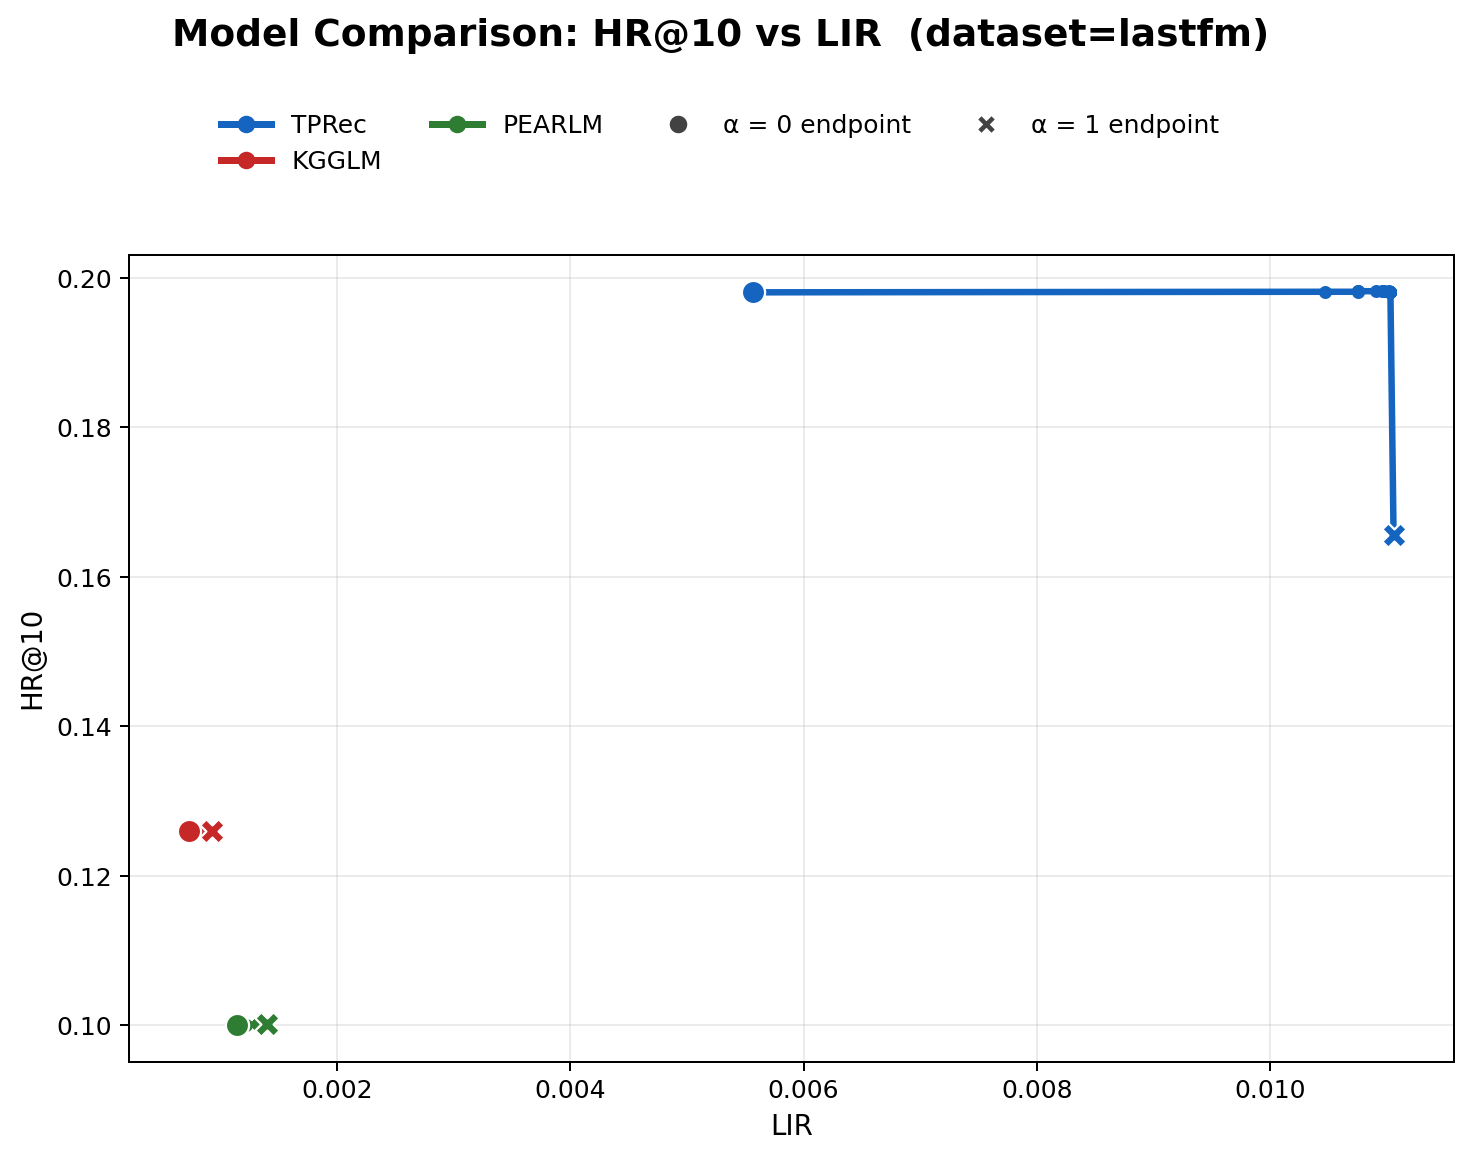

The data file committed next to this chart (first rows):
model, alpha, hr, LIR
TPRec, 0.0000, 0.1981, 0.0056
TPRec, 0.0500, 0.1982, 0.0105
TPRec, 0.1000, 0.1982, 0.0107
TPRec, 0.1500, 0.1982, 0.0107
TPRec, 0.2000, 0.1982, 0.0108
TPRec, 0.2500, 0.1982, 0.0109
TPRec, 0.3000, 0.1982, 0.0110
TPRec, 0.3500, 0.1982, 0.0110
TPRec, 0.4000, 0.1982, 0.0110
TPRec, 0.4500, 0.1982, 0.0110
TPRec, 0.5000, 0.1982, 0.0110
TPRec, 0.5500, 0.1982, 0.0110
TPRec, 0.6000, 0.1982, 0.0110
TPRec, 0.6500, 0.1981, 0.0110
TPRec, 0.7000, 0.1981, 0.0110
TPRec, 0.7500, 0.1981, 0.0110
TPRec, 0.8000, 0.1981, 0.0110
TPRec, 0.8500, 0.1981, 0.0110
TPRec, 0.9000, 0.1981, 0.0110
TPRec, 0.9500, 0.1981, 0.0110
TPRec, 1, 0.1656, 0.0111
KGGLM, 0.0000, 0.1260, 0.0007
KGGLM, 0.0500, 0.1261, 0.0007
KGGLM, 0.1000, 0.1261, 0.0008
KGGLM, 0.1500, 0.1261, 0.0008
KGGLM, 0.2000, 0.1261, 0.0009
KGGLM, 0.2500, 0.1261, 0.0009
KGGLM, 0.3000, 0.1261, 0.0009
KGGLM, 0.3500, 0.1261, 0.0009
KGGLM, 0.4000, 0.1261, 0.0009
KGGLM, 0.4500, 0.1261, 0.0009
KGGLM, 0.5000, 0.1261, 0.0009
KGGLM, 0.5500, 0.1261, 0.0009
KGGLM, 0.6000, 0.1261, 0.0009
KGGLM, 0.6500, 0.1261, 0.0009
KGGLM, 0.7000, 0.1261, 0.0009
KGGLM, 0.7500, 0.1261, 0.0009
KGGLM, 0.8000, 0.1261, 0.0009
KGGLM, 0.8500, 0.1261, 0.0009
KGGLM, 0.9000, 0.1261, 0.0009
KGGLM, 0.9500, 0.1261, 0.0009
KGGLM, 1, 0.1261, 0.0009
PEARLM, 0.0000, 0.1001, 0.0011
PEARLM, 0.0500, 0.1001, 0.0012
PEARLM, 0.1000, 0.1001, 0.0013
PEARLM, 0.1500, 0.1001, 0.0013
PEARLM, 0.2000, 0.1001, 0.0013
PEARLM, 0.2500, 0.1001, 0.0014
PEARLM, 0.3000, 0.1001, 0.0014
PEARLM, 0.3500, 0.1001, 0.0014
PEARLM, 0.4000, 0.1001, 0.0014
PEARLM, 0.4500, 0.1001, 0.0014
PEARLM, 0.5000, 0.1001, 0.0014
PEARLM, 0.5500, 0.1001, 0.0014
PEARLM, 0.6000, 0.1001, 0.0014
PEARLM, 0.6500, 0.1001, 0.0014
PEARLM, 0.7000, 0.1001, 0.0014
PEARLM, 0.7500, 0.1001, 0.0014
PEARLM, 0.8000, 0.1001, 0.0014
PEARLM, 0.8500, 0.1001, 0.0014
... 3 more rows
